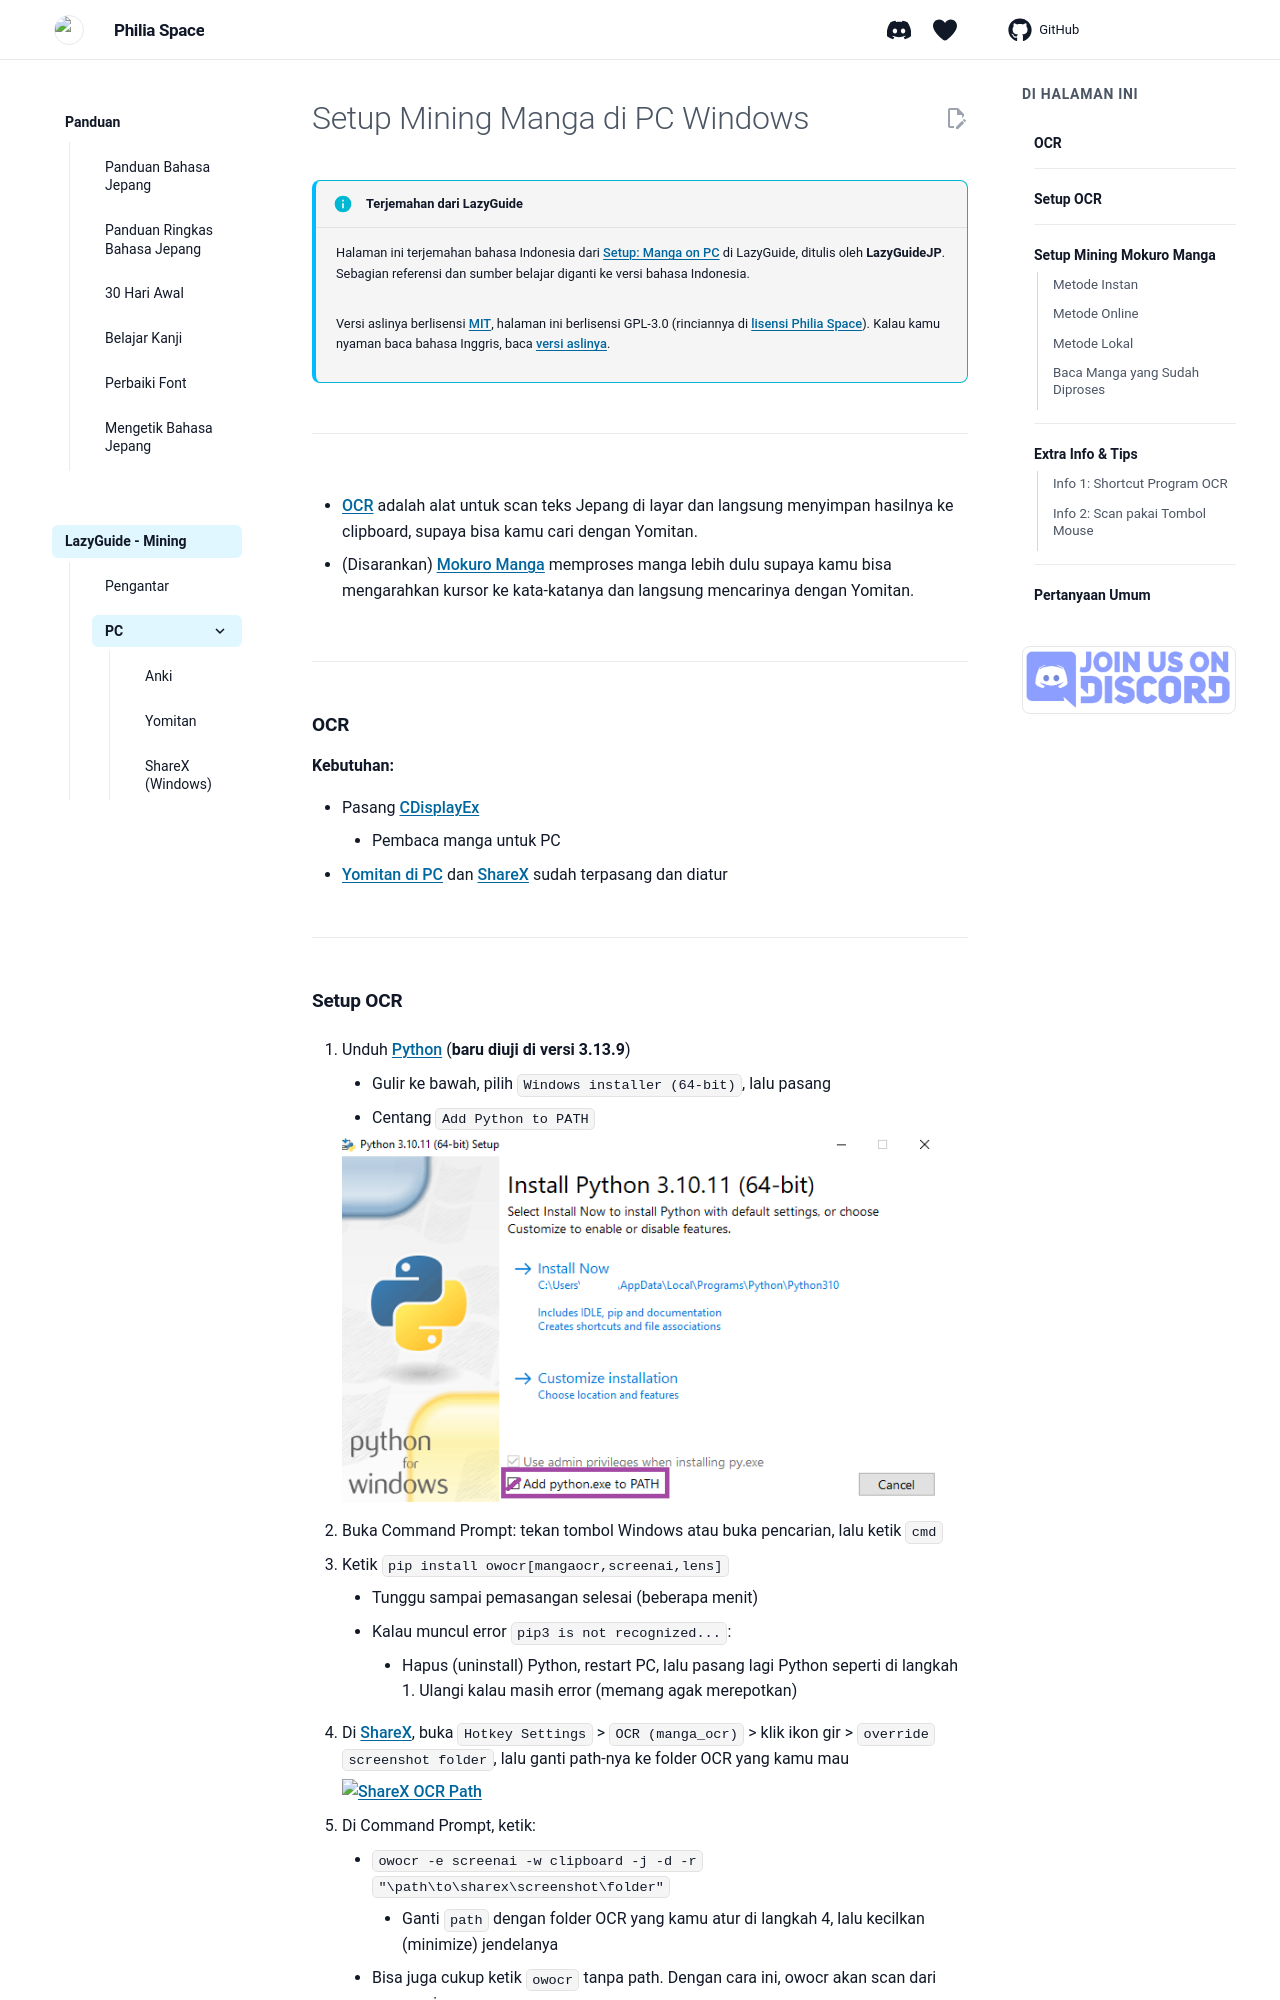

repository: Philia-Space/philiaspace.my.id · page: setup-manga-pc-lazy-guide/index.html · generator: mkdocs

---
title: "Mining Manga di PC Windows"
description: "Mining manga bahasa Jepang di PC Windows dengan OCR (CDisplayEx dan ShareX) atau Mokuro, lalu cari katanya dengan Yomitan dan simpan ke Anki."
---
<!-- upstream: setupMangaOnPC @ 2026-03-25 -->
# Setup Mining Manga di PC Windows

!!! info "Terjemahan dari LazyGuide"
    Halaman ini terjemahan bahasa Indonesia dari [Setup: Manga on PC](https://lazyguidejp.github.io/jp-lazy-guide/setupMangaOnPC/) di LazyGuide, ditulis oleh **LazyGuideJP**. Sebagian referensi dan sumber belajar diganti ke versi bahasa Indonesia.

    Versi aslinya berlisensi [MIT](https://github.com/LazyGuideJP/lazyguidejp.github.io/blob/main/LICENSE), halaman ini berlisensi GPL-3.0 (rinciannya di [lisensi Philia Space](https://github.com/Philia-Space/philiaspace.my.id/blob/main/LICENSE.docs.md)). Kalau kamu nyaman baca bahasa Inggris, baca [versi aslinya](https://lazyguidejp.github.io/jp-lazy-guide/setupMangaOnPC/).

---

- [OCR](setup-manga-pc-lazy-guide.md/#setup-ocr) adalah alat untuk scan teks Jepang di layar dan langsung menyimpan hasilnya ke clipboard, supaya bisa kamu cari dengan Yomitan.

- (Disarankan) [Mokuro Manga](setup-manga-pc-lazy-guide.md/#setup-mining-mokuro-manga) memproses manga lebih dulu supaya kamu bisa mengarahkan kursor ke kata-katanya dan langsung mencarinya dengan Yomitan.

---

## OCR

**Kebutuhan:**

- Pasang [CDisplayEx](https://www.cdisplayex.com/desktop/)  
    - Pembaca manga untuk PC
- [Yomitan di PC](setup-yomitan-pc-lazy-guide.md) dan [ShareX](setup-ShareX-pc.md) sudah terpasang dan diatur

---
